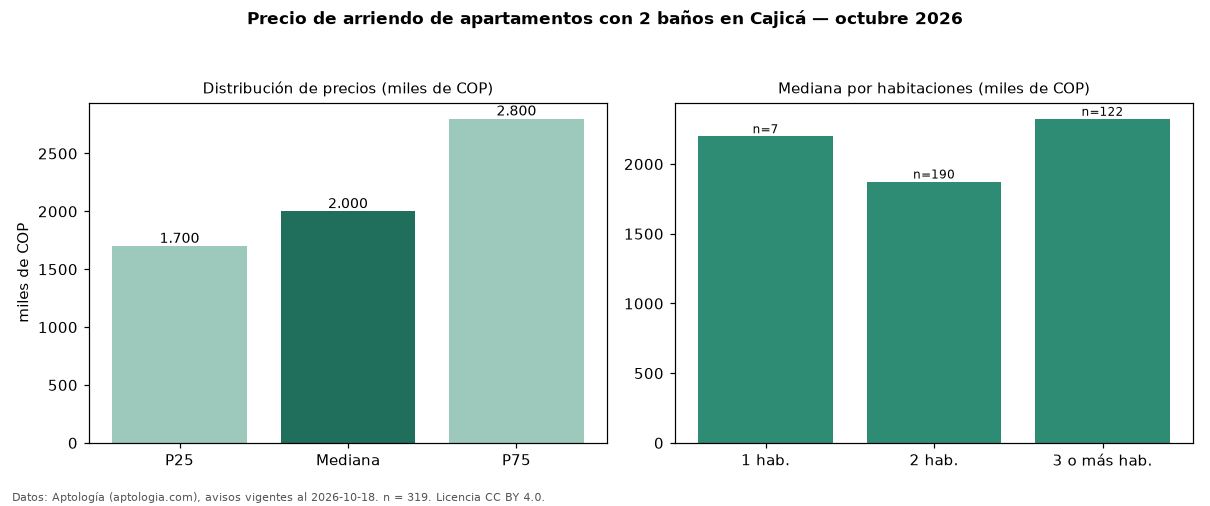

The file beside this chart, header and first rows:
seccion, metrica, valor, moneda, n
filtro, ban2, con 2 baños, , 319
precio, p25, 1700000, COP, 319
precio, mediana, 2000000, COP, 319
precio, p75, 2800000, COP, 319
precio, minimo, 1200000, COP, 319
precio, maximo, 4500000, COP, 319
m2, mediana_precio_m2, 33333, COP, 319
m2, area_mediana_m2, 63.0, m2, 319
admin, mediana_admin_mes, 300000, COP, 114
banos, mediana_banos, 2.0, , 
parqueadero, pct_con_parqueadero, 97.1, %, 308
estrato, estrato_mas_frecuente, 4, , 317
habitaciones, 1, 2200000, COP, 7
habitaciones, 2, 1875000, COP, 190
habitaciones, 3+, 2325000, COP, 122
fuente, fecha_datos, 2026-10-18, , 
fuente, atribucion, https://www.aptologia.com/arriendo/cajic…, , 
fuente, licencia, CC BY 4.0, , 
